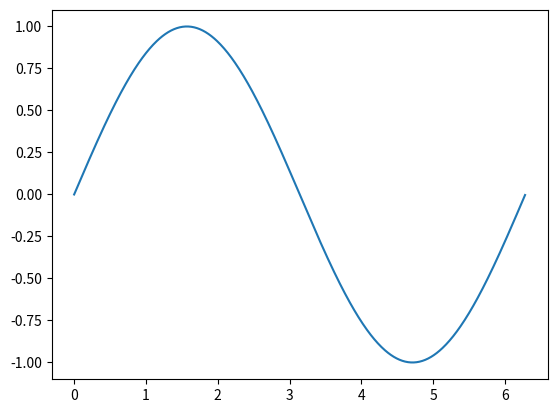
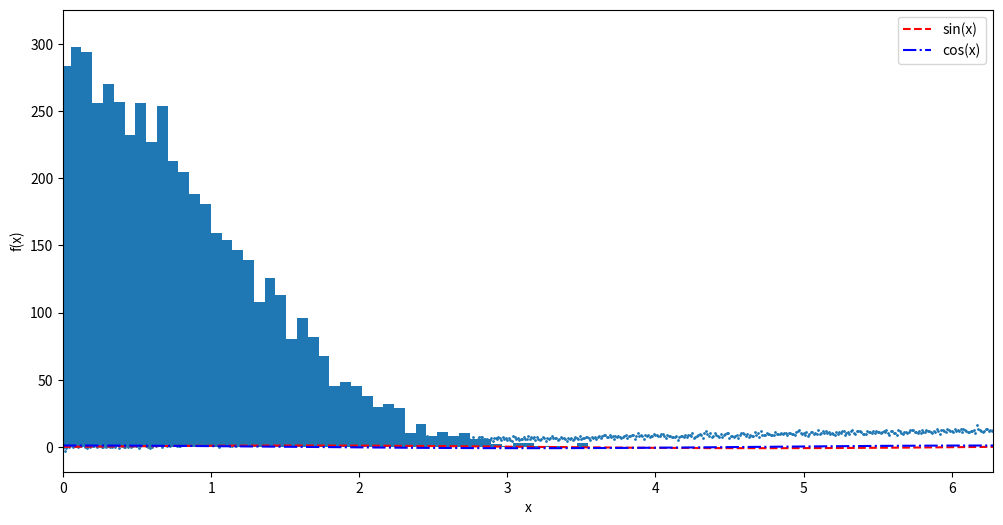

The matplotlib source for these figures, in order:
print("Hello World")

print("Hello","World \n") # Python already puts a newline after each print(...)
print('Hello World\n')    # BTW, this is how you comment :P
print("Hello 'World'\n")
print('"Hello" World\n')
print("'Hello' \"World\" \n")
print('''Hello
World''')

a=7
b=5
type(a)

print("a+b = {}".format(a+b))
print("a-b = {}".format(a-b))
print("a*b = {}".format(a*b))
print("a/b = {}".format(a/b))
print("a//b = {}".format(a//b))
print("a%b = {}".format(a%b))
print("a**b = {}".format(a**b))

print("'a'+'b'= {}".format('a'+'b'))
print("'a'*2 = {}".format('a'*2))

tuple1=('a','b','c','d','e','f','g','h',1,2,3,4,5,6,7,8,9,10)

tuple1[0]

tuple1[4:] # [inclusive:exclusive]

tuple1[-2]

tuple1=(1,2,3)

nested_list=[[1,2,3],['a','b','c'],['astro','cosmo','gravity']]

nested_list[1:][1]

my_list=['astro',1,2,3,'cosmo']
my_list[1]=3.26
print(my_list)

my_list.append(['gravity','relativity'])
print(my_list)

del my_list[1:4]
print(my_list)

a=5
if a<5:
    print("i am in the if block") # Notice the indentation. Indentation is used to denote the blocks
    print(a,"is less than 5")
elif a==5:
    print("i am in the elif block")
    print(a, "is equal to 5")
else:
    print("i am in the else block")
    print(a, "i more than 5")


b=8
if  7 < b < 9:
    print("b is between 7 and 9")
elif b < 7:
    print("b is smaller than 7")
else:
    print("b is greater than 9")

a=True
b=False
print(a & b)

for i in [1,2,3,4]:
    print(i)

for i in range(0,10,7):
    print(i, end=' ')

my_iter=5
while my_iter > 0:
    print(my_iter**2, end=' ')
    my_iter-=1

def function(param1,param2):
    print(param1,param2)

function('Hello',"World")

def square(x):
    return x*x

a=square(10)
print(a)

def powers(x):
    return x**2,x**3 # Note that we are returning two values

squa,cube=powers(5) # This is called unpacking values; the function returns a tuple of two values.
print(squa,cube)

def fibonacci(seed,n=6):               # Here n=6 places a default value on n
    while(len(seed)<n):
        seed.append(seed[-1]+seed[-2])

seed=[1,1]
fibonacci(seed)
print(seed)

import numpy as np

x=np.array([1,2,3,4])
#x=[1,2,3,4]
y=2*x
print("{}\n{}".format(x,y))

x=np.array([[1,2,3],[4,5,6],[7,8,9]])
print(x)

print(x.ndim)
print(x.shape)
print(x.size)

x*x

np.matrix(x)*np.matrix(x)

np.dot(x,x)

x>5

y=np.copy(x) # Simply typing y=x doesnot make a new array, it just adds a reference to the old one.
             # Changes in y will then be reflected in x
y[y>5]=0
y

x=np.array([0,1,2,3,4,5,6,7,0.5,0.6])
indices=np.where(x<5)
x[indices]

x=np.array([[1,2,3],[4,5,6],[7,8,9]])
index=np.where(x[:,0]>5)
y=np.delete(x,index,axis=1)
print(y)

np.arange(0,1,0.1) # start(inclusive):stop(exclusive):step

np.linspace(0,1,5) #start:stop(inclusive):number of elements

import math as m
def square(x):
    return m.exp(x)
square_vec=np.vectorize(square) # why is this needed? Try passing a numpy array to square
square_vec(np.arange(0,1,0.1))

import matplotlib.pyplot as plt

x=np.arange(0,2*np.pi,0.01)
y=np.sin(x)
plt.plot(x,y)
plt.show()

plt.figure(figsize=(12,6))
plt.plot(x,np.sin(x),'r--',label='sin(x)')
plt.plot(x,np.cos(x),'b-.',label='cos(x)')
plt.xlim(0,x[-1])
plt.xlabel('x')
plt.ylabel('f(x)')
plt.legend()

plt.hist(np.random.randn(10000),bins=100);

x=np.arange(0,10,0.01)
y=2*x+np.random.randn(x.size)
plt.scatter(x,y,s=1)